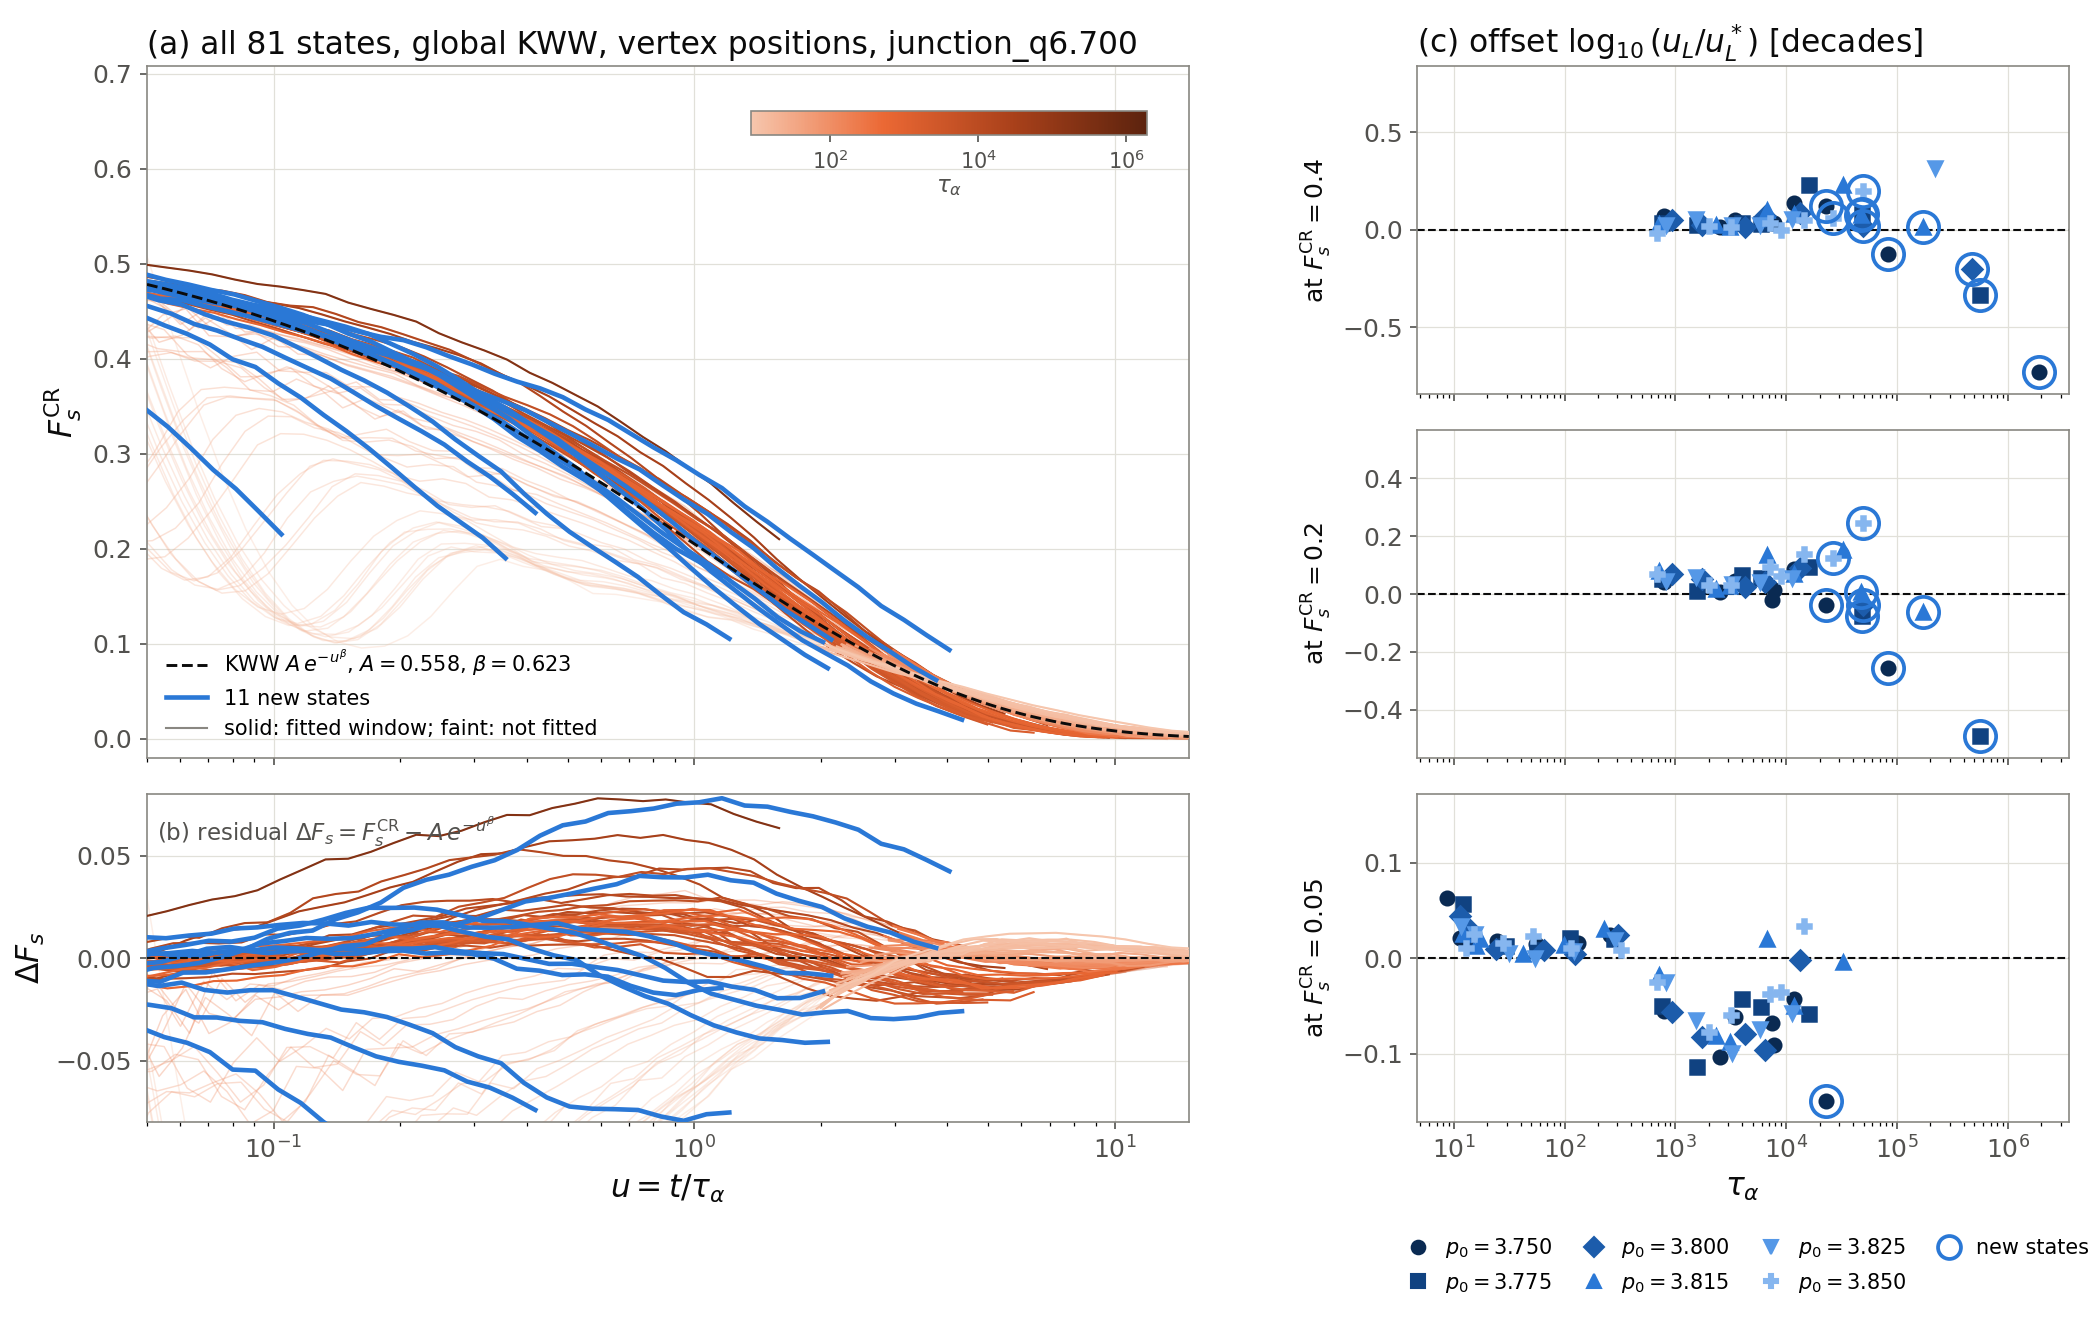

Source data for this figure (header and first rows):
p0, T, tau_kww, tau_kww_std, crossed_1e, u_tail_start, Fs_tail_start, n_tail, resid_rms, resid_max_abs, off_0.4, off_0.2, off_0.05
3.75, 0.0113, 1911622, 461090, 1, 1.7116418575448648e-05, 0.5904, 71, 0.06636, 0.2218, -0.7304, , 
3.75, 0.013, 82497, 6725, 1, 0.0002805, 0.5669, 68, 0.03198, 0.0794, -0.1232, -0.2536, 
3.75, 0.0145, 23077, 664, 1, 0.001003, 0.5631, 68, 0.01469, 0.02978, 0.1198, -0.03797, -0.1492
3.75, 0.01499, 11698, 455.3, 1, 0.00254, 0.5503, 66, 0.01594, 0.03133, 0.1352, 0.08638, -0.0425
3.75, 0.01509, 7829, 175.6, 1, 0.001862, 0.5668, 64, 0.009156, 0.0212, 0.03367, 0.01256, -0.0911
3.75, 0.01513, 7449, 193.6, 1, 0.002899, 0.5609, 58, 0.006428, 0.01712, 0.0347, -0.02147, -0.06758
3.75, 0.01653, 3445, 59.63, 1, 0.006135, 0.5413, 59, 0.009817, 0.01924, 0.05159, 0.04569, -0.06145
3.75, 0.01737, 2530, 42.22, 1, 0.008895, 0.5437, 51, 0.008378, 0.0219, 0.01706, 0.008213, -0.1033
3.75, 0.02132, 792.4, 7.836, 1, 0.02534, 0.5171, 48, 0.01172, 0.02038, 0.07302, 0.0401, -0.05532
3.75, 0.02872, 259.5, 4.499, 1, 3.055, 0.08938, 14, 0.005952, 0.0143, , , 0.02472
3.75, 0.0383, 132.6, 2.415, 1, 2.793, 0.08962, 13, 0.003535, 0.006422, , , 0.01597
3.75, 0.05939, 55.64, 0.8486, 1, 2.416, 0.09824, 16, 0.001177, 0.00332, , , 0.01446
3.75, 0.09519, 24.5, 0.4094, 1, 2.259, 0.09683, 17, 0.003469, 0.009076, , , 0.01827
3.75, 0.1508, 11.35, 0.1556, 1, 2.009, 0.09664, 19, 0.008012, 0.02246, , , 0.02107
3.75, 0.1695, 8.668, 0.1066, 1, 2.041, 0.09917, 23, 0.008534, 0.01813, , , 0.06318
3.775, 0.0085, 560457, 69726, 1, 5.154642438238721e-05, 0.5835, 72, 0.04501, 0.14, -0.3339, -0.4916, 
3.775, 0.0101, 48122, 2034, 1, 0.0007926, 0.5611, 64, 0.01514, 0.04133, 0.0817, -0.07671, 
3.775, 0.01135, 16162, 391.3, 1, 0.001585, 0.5491, 71, 0.02401, 0.05318, 0.2305, 0.09264, -0.05845
3.775, 0.01236, 5943, 130.6, 1, 0.002726, 0.558, 66, 0.009169, 0.01903, 0.03096, 0.05477, -0.05092
3.775, 0.01305, 4000, 79.19, 1, 0.007874, 0.5355, 55, 0.0101, 0.01909, 0.03537, 0.06496, -0.04251
3.775, 0.01531, 1559, 21.15, 1, 0.01462, 0.5253, 49, 0.01077, 0.02218, 0.02579, 0.009351, -0.1143
3.775, 0.01823, 750.8, 8.577, 1, 0.03036, 0.5051, 46, 0.01087, 0.0193, 0.03625, 0.05256, -0.05002
3.775, 0.02445, 280.3, 6.712, 1, 2.828, 0.09333, 12, 0.005186, 0.01082, , , 0.0204
3.775, 0.0361, 112.5, 2.551, 1, 2.901, 0.089, 13, 0.004393, 0.009001, , , 0.02109
3.775, 0.05356, 56.65, 0.95, 1, 2.693, 0.08896, 16, 0.001321, 0.002727, , , 0.008056
3.775, 0.07947, 29.4, 0.4817, 1, 2.426, 0.09187, 16, 0.002679, 0.006354, , , 0.013
3.775, 0.124, 14.66, 0.2117, 1, 2.004, 0.0967, 21, 0.007526, 0.02267, , , 0.01729
3.775, 0.1364, 11.97, 0.1662, 1, 2.161, 0.09493, 20, 0.006859, 0.01591, , , 0.05669
3.8, 0.0053, 476121, 53737, 1, 7.783434466295475e-05, 0.5725, 70, 0.02489, 0.07412, -0.201, , 
3.8, 0.0065, 49403, 1855, 1, 0.0006814, 0.5617, 65, 0.006413, 0.01957, 0.02226, -0.03937, 
3.8, 0.007964, 13438, 301.7, 1, 0.001513, 0.5599, 70, 0.01497, 0.03119, 0.08718, 0.08927, -0.001441
3.8, 0.008761, 6431, 122.7, 1, 0.004842, 0.5479, 57, 0.01166, 0.02111, 0.07043, 0.0405, -0.09577
3.8, 0.009619, 4272, 68.79, 1, 0.006577, 0.544, 54, 0.007513, 0.01619, 0.01613, 0.02544, -0.07933
3.8, 0.01157, 1743, 21.87, 1, 0.01015, 0.5402, 51, 0.009817, 0.01988, 0.02709, 0.05146, -0.08282
3.8, 0.01365, 935.7, 8.438, 1, 0.02765, 0.5056, 47, 0.0121, 0.02356, 0.05227, 0.06853, -0.05602
3.8, 0.01974, 302.4, 6.226, 1, 2.975, 0.09342, 12, 0.006833, 0.01583, , , 0.02405
3.8, 0.03119, 124.9, 2.22, 1, 2.614, 0.09554, 15, 0.00281, 0.005138, , , 0.003811
3.8, 0.04493, 65.21, 1.022, 1, 2.656, 0.08885, 14, 0.001853, 0.003824, , , 0.008452
3.8, 0.084, 23.98, 0.3804, 1, 2.308, 0.09356, 20, 0.003454, 0.009996, , , 0.009625
3.8, 0.1167, 13.97, 0.2189, 1, 2.102, 0.09592, 20, 0.006657, 0.01802, , , 0.02921
3.8, 0.1335, 11.4, 0.168, 1, 2, 0.09536, 21, 0.008324, 0.02424, , , 0.04424
3.815, 0.0038, 171834, 9660, 1, 0.0001904, 0.5822, 71, 0.006517, 0.02669, 0.01693, -0.06126, 
3.815, 0.0047, 47220, 1526, 1, 0.0005552, 0.5611, 67, 0.00801, 0.01762, 0.07538, 0.007923, 
3.815, 0.005263, 32536, 1122, 1, 0.001144, 0.5417, 69, 0.029, 0.06013, 0.2292, 0.1524, -0.003741
3.815, 0.006098, 11680, 323.3, 1, 0.00202, 0.5568, 64, 0.01237, 0.02608, 0.08015, 0.06735, -0.05038
3.815, 0.006817, 6657, 128.2, 1, 0.005056, 0.5355, 63, 0.02106, 0.04391, 0.103, 0.1354, 0.01995
3.815, 0.008293, 3100, 41.12, 1, 0.01047, 0.5339, 50, 0.008898, 0.01792, 0.01536, 0.02879, -0.08815
3.815, 0.008819, 2305, 34.53, 1, 0.00871, 0.542, 50, 0.007215, 0.01656, 0.02246, 0.01773, -0.08159
3.815, 0.01274, 704.9, 7.156, 1, 0.02509, 0.5063, 48, 0.01335, 0.02525, 0.02915, 0.08039, -0.01719
3.815, 0.02008, 226.4, 5.952, 1, 3.085, 0.08659, 12, 0.005667, 0.01243, , , 0.0306
3.815, 0.03206, 98.84, 2.608, 1, 2.909, 0.0883, 16, 0.00345, 0.00857, , , 0.01334
3.815, 0.05607, 42.21, 0.5796, 1, 2.471, 0.09559, 17, 0.001058, 0.001981, , , 0.003874
3.815, 0.0975, 17.34, 0.2291, 1, 2.183, 0.09745, 20, 0.004942, 0.01228, , , 0.02012
3.815, 0.1056, 15.84, 0.259, 1, 2.104, 0.09817, 20, 0.005674, 0.01565, , , 0.01301
3.815, 0.1262, 12.15, 0.1814, 1, 2.129, 0.09316, 20, 0.006728, 0.01936, , , 0.02528
3.825, 0.002607, 222830, 12116, 1, 0.0001627, 0.5531, 75, 0.03775, 0.07802, 0.3158, , 
3.825, 0.004875, 11287, 239, 1, 0.002323, 0.5484, 67, 0.01091, 0.02254, 0.0542, 0.055, -0.05717
3.825, 0.005768, 5812, 96.77, 1, 0.00611, 0.5326, 55, 0.009311, 0.01813, 0.02735, 0.04205, -0.07383
3.825, 0.006874, 3269, 49.51, 1, 0.006799, 0.5341, 53, 0.01092, 0.02221, 0.02284, 0.03444, -0.09891
3.825, 0.008504, 1531, 16.65, 1, 0.01489, 0.5325, 49, 0.01256, 0.0238, 0.0535, 0.05748, -0.06468
... 21 more rows
